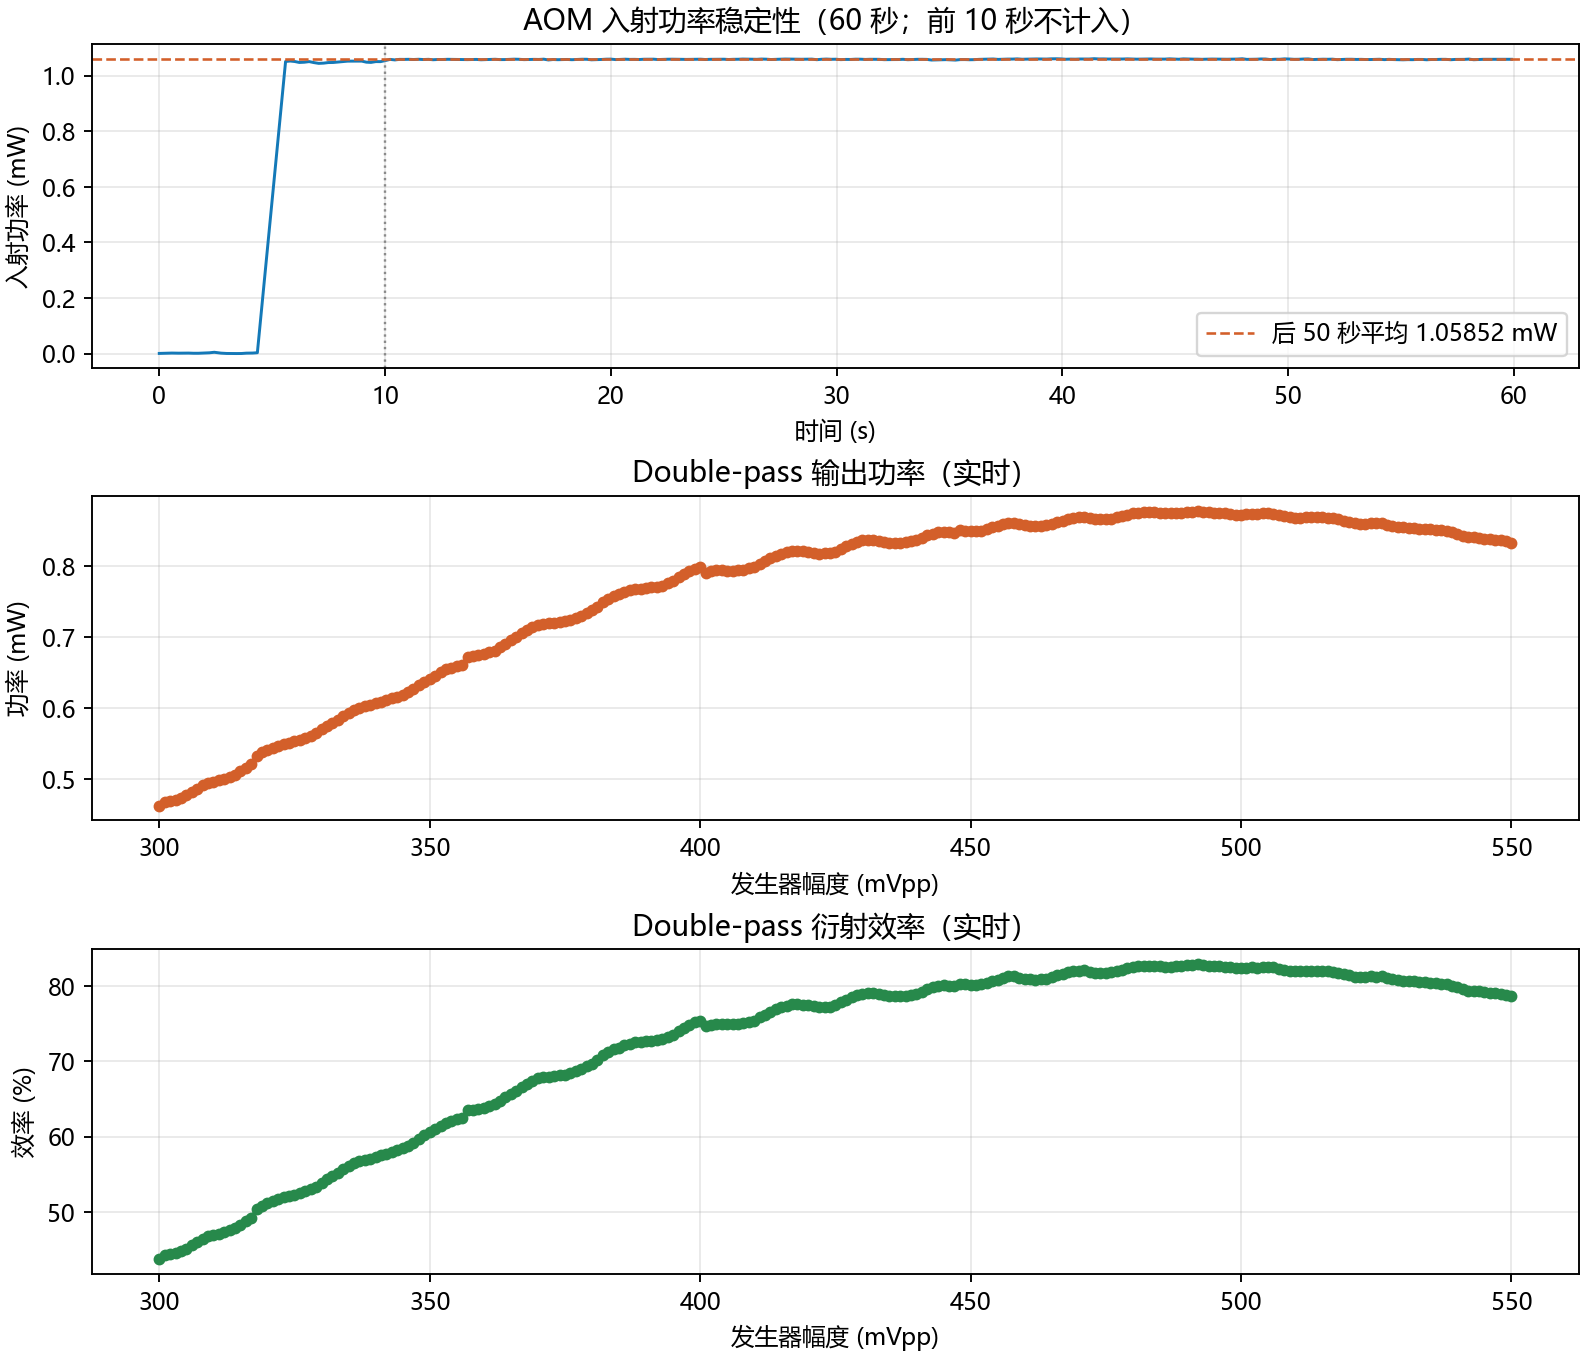

The table this chart was drawn from, first rows:
timestamp, amplitude_mVpp, double_pass_power_mW, power_std_mW, incident_reference_mW, efficiency_percent, sample_count
2026-10-21T15:02:06.954+08:00, 300, 0.4628, 0.0008809, 1.059, 43.72, 5
2026-10-21T15:02:07.819+08:00, 301, 0.4679, 0.0003722, 1.059, 44.2, 5
2026-10-21T15:02:08.686+08:00, 302, 0.47, 0.0004179, 1.059, 44.4, 5
2026-10-21T15:02:09.548+08:00, 303, 0.471, 0.0004727, 1.059, 44.5, 5
2026-10-21T15:02:10.419+08:00, 304, 0.4737, 0.0003013, 1.059, 44.75, 5
2026-10-21T15:02:11.276+08:00, 305, 0.4773, 0.0004609, 1.059, 45.09, 5
2026-10-21T15:02:12.111+08:00, 306, 0.4825, 0.0004571, 1.059, 45.59, 5
2026-10-21T15:02:12.953+08:00, 307, 0.4867, 0.0001941, 1.059, 45.98, 5
2026-10-21T15:02:13.806+08:00, 308, 0.4913, 0.000522, 1.059, 46.41, 5
2026-10-21T15:02:14.664+08:00, 309, 0.4945, 0.0001973, 1.059, 46.72, 5
2026-10-21T15:02:15.505+08:00, 310, 0.4967, 0.0004685, 1.059, 46.92, 5
2026-10-21T15:02:16.357+08:00, 311, 0.4983, 0.0002084, 1.059, 47.08, 5
2026-10-21T15:02:17.187+08:00, 312, 0.5003, 0.0002615, 1.059, 47.26, 5
2026-10-21T15:02:18.042+08:00, 313, 0.5032, 0.0004519, 1.059, 47.54, 5
2026-10-21T15:02:18.898+08:00, 314, 0.5059, 0.0002367, 1.059, 47.79, 5
2026-10-21T15:02:19.756+08:00, 315, 0.5108, 0.0002126, 1.059, 48.26, 5
2026-10-21T15:02:20.607+08:00, 316, 0.5162, 0.0006697, 1.059, 48.76, 5
2026-10-21T15:02:21.441+08:00, 317, 0.5207, 0.000134, 1.059, 49.19, 5
2026-10-21T15:02:22.303+08:00, 318, 0.5332, 0.0005587, 1.059, 50.37, 5
2026-10-21T15:02:23.147+08:00, 319, 0.5379, 0.0001859, 1.059, 50.82, 5
2026-10-21T15:02:24.029+08:00, 320, 0.5415, 0.0002693, 1.059, 51.16, 5
2026-10-21T15:02:24.879+08:00, 321, 0.5444, 0.000359, 1.059, 51.43, 5
2026-10-21T15:02:25.738+08:00, 322, 0.5468, 0.0004749, 1.059, 51.66, 5
2026-10-21T15:02:26.586+08:00, 323, 0.5495, 0.0003726, 1.059, 51.91, 5
2026-10-21T15:02:27.422+08:00, 324, 0.5515, 0.000415, 1.059, 52.1, 5
2026-10-21T15:02:28.280+08:00, 325, 0.5532, 0.0001625, 1.059, 52.26, 5
2026-10-21T15:02:29.129+08:00, 326, 0.5553, 0.0004541, 1.059, 52.46, 5
2026-10-21T15:02:29.985+08:00, 327, 0.5579, 0.0004087, 1.059, 52.7, 5
2026-10-21T15:02:30.843+08:00, 328, 0.5615, 0.0002804, 1.059, 53.04, 5
2026-10-21T15:02:31.688+08:00, 329, 0.5646, 0.000234, 1.059, 53.34, 5
2026-10-21T15:02:32.538+08:00, 330, 0.5702, 0.0005674, 1.059, 53.87, 5
2026-10-21T15:02:33.383+08:00, 331, 0.5749, 0.0003835, 1.059, 54.31, 5
2026-10-21T15:02:34.219+08:00, 332, 0.5794, 0.0007493, 1.059, 54.74, 5
2026-10-21T15:02:35.076+08:00, 333, 0.5837, 0.0001727, 1.059, 55.14, 5
2026-10-21T15:02:35.937+08:00, 334, 0.5889, 0.0003454, 1.059, 55.63, 5
2026-10-21T15:02:36.780+08:00, 335, 0.5936, 0.0002013, 1.059, 56.08, 5
2026-10-21T15:02:37.641+08:00, 336, 0.5975, 0.0004085, 1.059, 56.44, 5
2026-10-21T15:02:38.515+08:00, 337, 0.6006, 0.0002639, 1.059, 56.74, 5
2026-10-21T15:02:39.372+08:00, 338, 0.6026, 0.0001043, 1.059, 56.93, 5
2026-10-21T15:02:40.204+08:00, 339, 0.6039, 0.0003016, 1.059, 57.05, 5
2026-10-21T15:02:41.047+08:00, 340, 0.607, 0.0008646, 1.059, 57.34, 5
2026-10-21T15:02:41.900+08:00, 341, 0.6089, 0.0008564, 1.059, 57.53, 5
2026-10-21T15:02:42.750+08:00, 342, 0.6112, 0.0004708, 1.059, 57.74, 5
2026-10-21T15:02:43.617+08:00, 343, 0.6136, 0.0004258, 1.059, 57.97, 5
2026-10-21T15:02:44.461+08:00, 344, 0.616, 0.0003372, 1.059, 58.2, 5
2026-10-21T15:02:45.297+08:00, 345, 0.6187, 0.0002648, 1.059, 58.45, 5
2026-10-21T15:02:46.140+08:00, 346, 0.622, 0.0001151, 1.059, 58.76, 5
2026-10-21T15:02:46.984+08:00, 347, 0.6264, 0.0005675, 1.059, 59.18, 5
2026-10-21T15:02:47.843+08:00, 348, 0.6321, 0.0003185, 1.059, 59.71, 5
2026-10-21T15:02:48.709+08:00, 349, 0.637, 0.0004511, 1.059, 60.18, 5
2026-10-21T15:02:49.552+08:00, 350, 0.6413, 0.0004035, 1.059, 60.58, 5
2026-10-21T15:02:50.405+08:00, 351, 0.6459, 0.0007969, 1.059, 61.01, 5
2026-10-21T15:02:51.273+08:00, 352, 0.6506, 0.0005983, 1.059, 61.46, 5
2026-10-21T15:02:52.108+08:00, 353, 0.6545, 0.0001262, 1.059, 61.83, 5
2026-10-21T15:02:52.952+08:00, 354, 0.657, 0.0003768, 1.059, 62.06, 5
2026-10-21T15:02:53.813+08:00, 355, 0.6595, 0.0007114, 1.059, 62.3, 5
2026-10-21T15:02:54.680+08:00, 356, 0.6607, 0.0002298, 1.059, 62.41, 5
2026-10-21T15:02:55.518+08:00, 357, 0.6721, 0.0003197, 1.059, 63.5, 5
2026-10-21T15:02:56.365+08:00, 358, 0.6731, 0.0003991, 1.059, 63.59, 5
2026-10-21T15:02:57.203+08:00, 359, 0.6742, 0.0001545, 1.059, 63.7, 5
... 191 more rows
